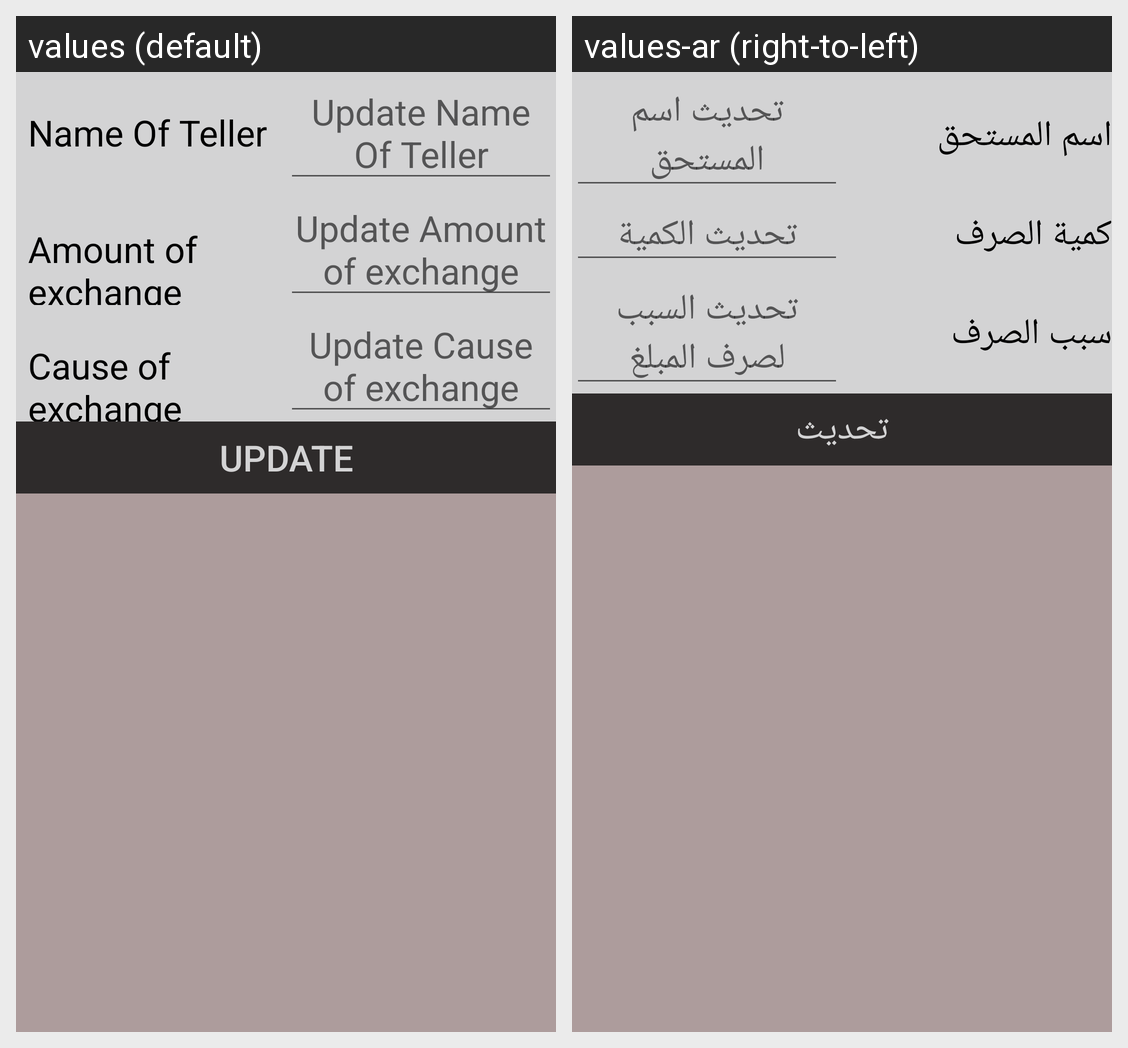

Locale-by-locale string values for the Android screen shown in this grid:
Android screen res/layout/activity_update.xml rendered under 2 locales, left to right: values (default), values-ar (right-to-left). Device: Nexus 5 (rendered at 1080×1920; each locale shown at half size, 540×960, under a caption strip naming it); theme AppTheme.
Strings drawn on this screen, with the default value and each locale's value (text and hints the layout hard-codes, and strings that could not be matched under every locale, appear in the picture but are not listed):

nameOfTeller
  values: Name Of Teller
  values-ar: اسم المستحق

UpdateNameOfTeller
  values: Update Name Of Teller
  values-ar: تحديث اسم المستحق

amountOf
  values: Amount of exchange
  values-ar: كمية الصرف

UpdateAmountOf
  values: Update Amount of exchange
  values-ar: تحديث الكمية

cause
  values: Cause of exchange
  values-ar: سبب الصرف

UpdateCause
  values: Update Cause of exchange
  values-ar: تحديث السبب لصرف المبلغ

update
  values: Update
  values-ar: تحديث
